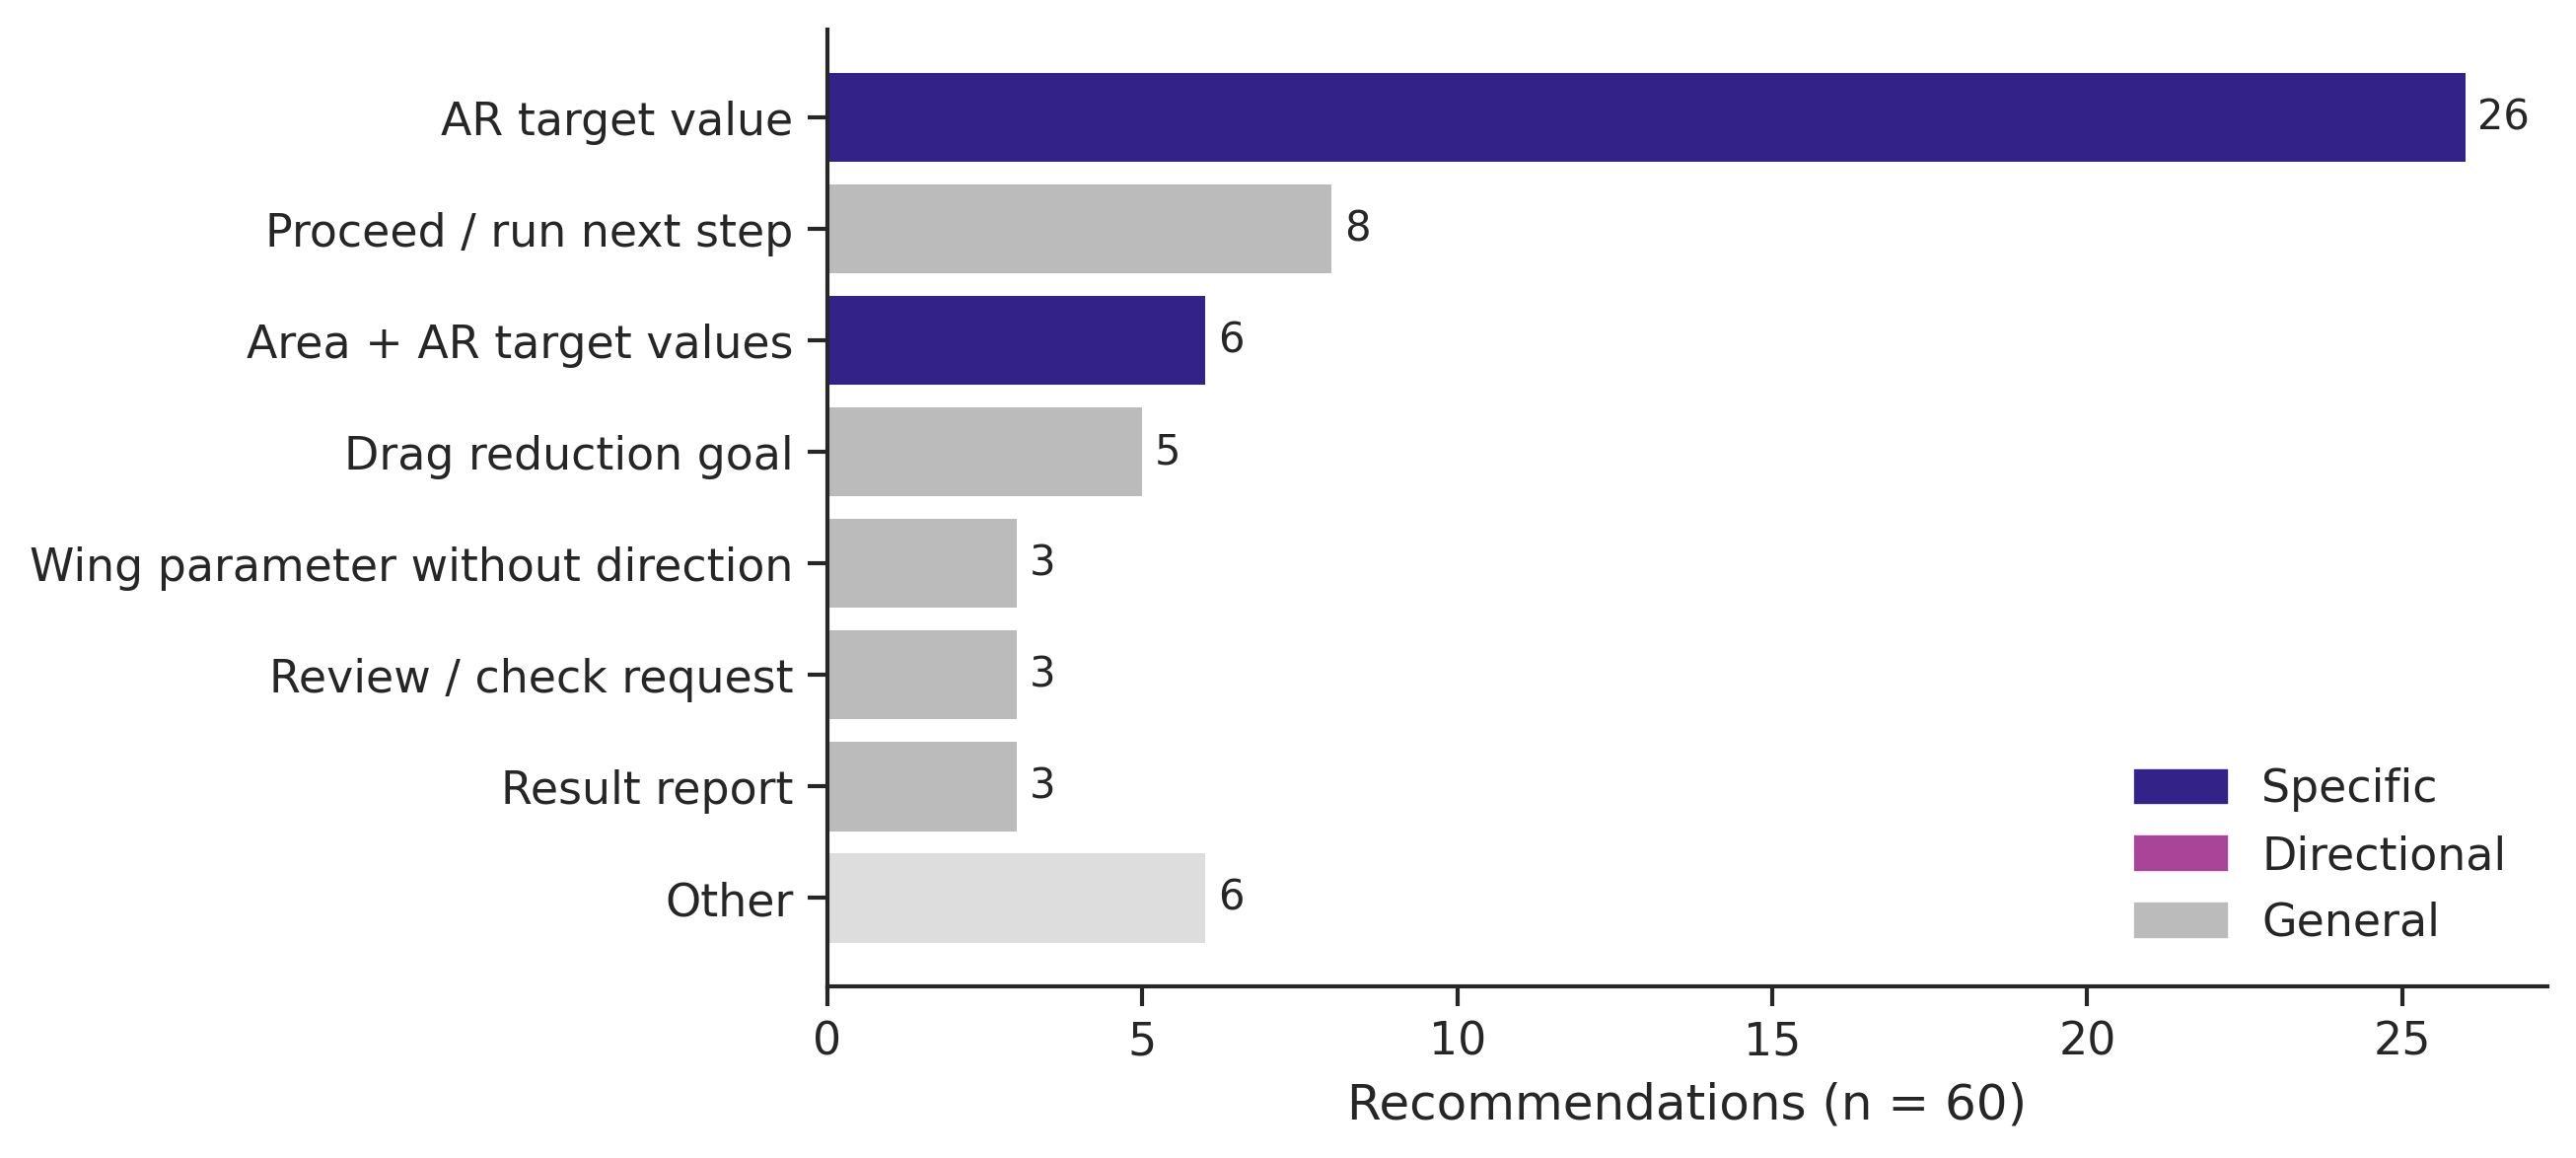

The file beside this chart, header and first rows:
fine_type, count, type
AR target value, 26, specific
Proceed / run next step, 8, general
Area + AR target values, 6, specific
Drag reduction goal, 5, general
Wing parameter without direction, 3, general
Review / check request, 3, general
Result report, 3, general
Other, 6, 
